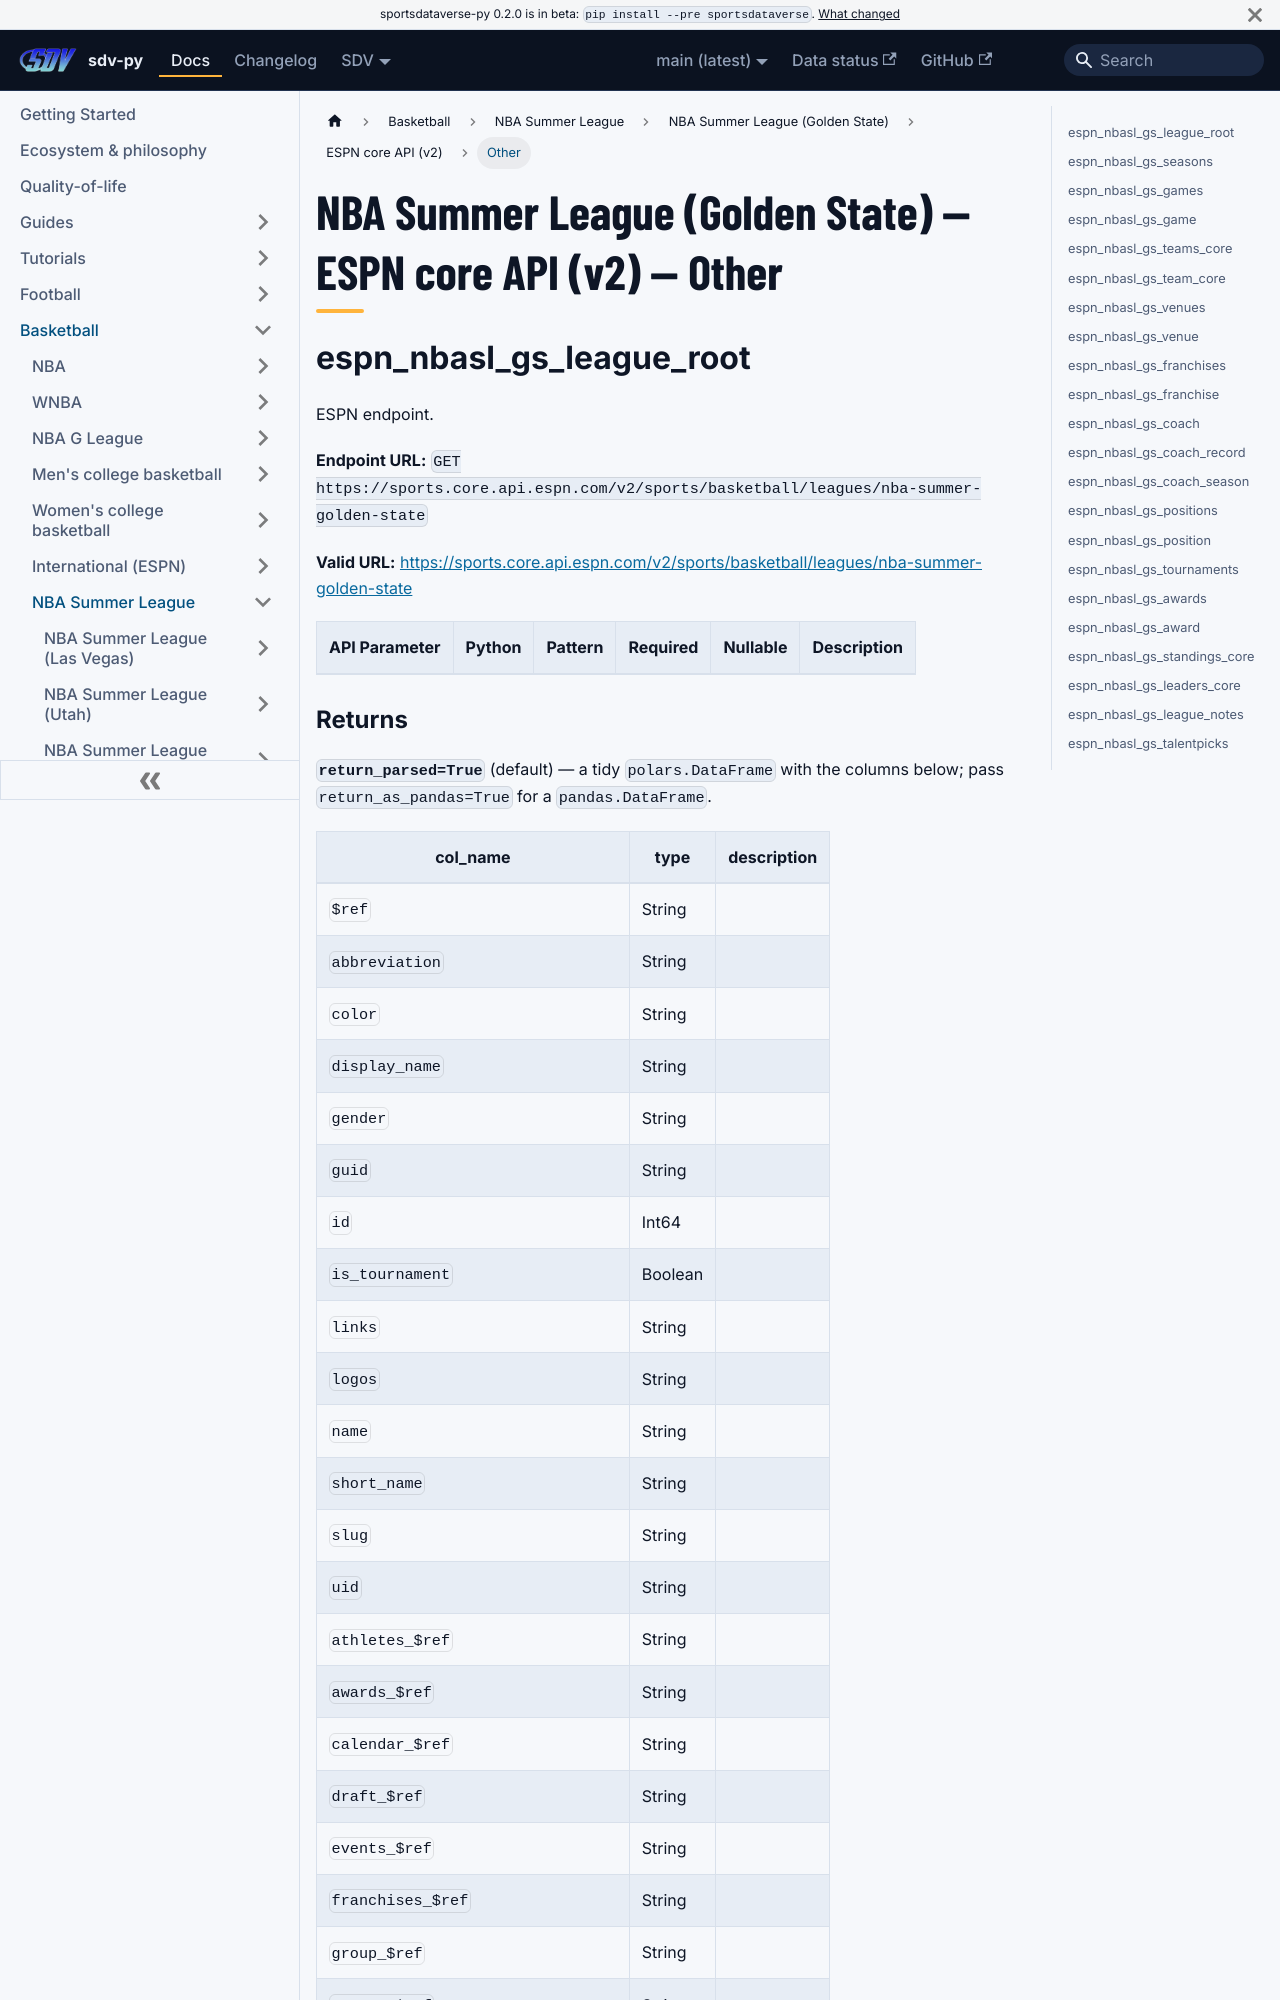

repository: sportsdataverse/sportsdataverse-py · page: docs/nbasl_gs/reference/core/other/index.html · generator: docusaurus

---
title: "NBA Summer League (Golden State) — ESPN core API (v2) — Other"
sidebar_label: "Other"
sidebar_position: 4
description: "NBA Summer League (Golden State) — ESPN core API (v2) — Other — function reference in sdv-py, the SportsDataverse Python package."
toc_max_heading_level: 2
---
# NBA Summer League (Golden State) — ESPN core API (v2) — Other

## espn_nbasl_gs_league_root

ESPN endpoint.

**Endpoint URL:** `GET https://sports.core.api.espn.com/v2/sports/basketball/leagues/nba-summer-golden-state`

**Valid URL:** [https://sports.core.api.espn.com/v2/sports/basketball/leagues/nba-summer-golden-state](https://sports.core.api.espn.com/v2/sports/basketball/leagues/nba-summer-golden-state)

| API Parameter | Python | Pattern | Required | Nullable | Description |
|---|---|:---:|:---:|:---:|---|
